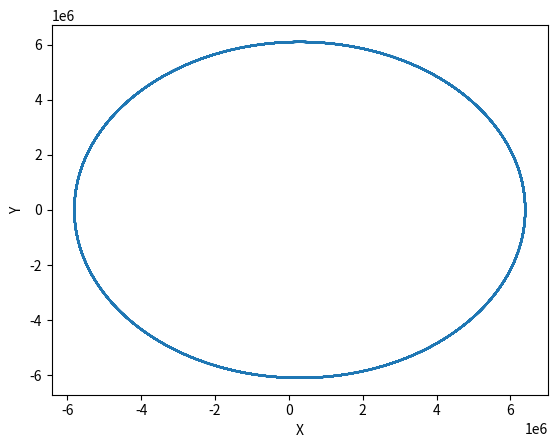

Write the Python code that produced this figure.
import matplotlib.pyplot as plt
from mpl_toolkits.mplot3d import Axes3D
import numpy as np

mu = 3.986e14
x0, y0, z0 = 6400e3, 0, 0
vx, vy, vz = 0, 7700, 0
vector = np.array([x0, y0, z0, vx, vy, vz])

def check_time(dt, t0):
    if (t0 / dt) != (t0 // dt):
        return t0 - (t0 // dt)*dt
    else:
        return 0
    
def f(vector, t):
    r = r = np.linalg.norm(vector[:3])
    aceleration = np.array(-mu/r**3 * vector[:3])
    return np.concatenate([vector[3:6], aceleration])

def rk_step(f, vector, dt, t0):
    k1 = f(vector, t0)
    k2 = f(vector + 0.5*dt*k1, t0 + dt/2)
    k3 = f(vector + 0.5*dt*k2, t0 + dt/2)  
    k4 = f(vector + dt*k3, t0 + dt)
    vector += (k1 + 2*k2 + 2*k3 + k4 )/6
    return vector, t0+dt
     
def zadacha(vector, dt, t0):
    t = []
    vectors = []
    vector = vector.astype(np.float64)
    vectors.append(vector.copy())
    t.append(0)
    for i in range (int(t0//dt)):
        vector_now, t_now = rk_step(f, vectors[-1], dt, t[-1])
        vectors.append(vector_now.copy())
        t.append(t_now)

    if check_time(dt, t0) != 0:
        vector_now, t_now = rk_step(f, vectors[-1], check_time(dt, t0), t[-1])
        vectors.append(vector_now.copy())
        t.append(t_now)
    return t, vectors

res_time, res_vector = zadacha(vector, 1, 100000)
np_vector = np.array(res_vector)
arr_x = np_vector[:, 0]
arr_y = np_vector[:, 1]

fig, ax = plt.subplots()
ax.plot(arr_x, arr_y)
ax.set_xlabel('X')
ax.set_ylabel('Y')
plt.show()